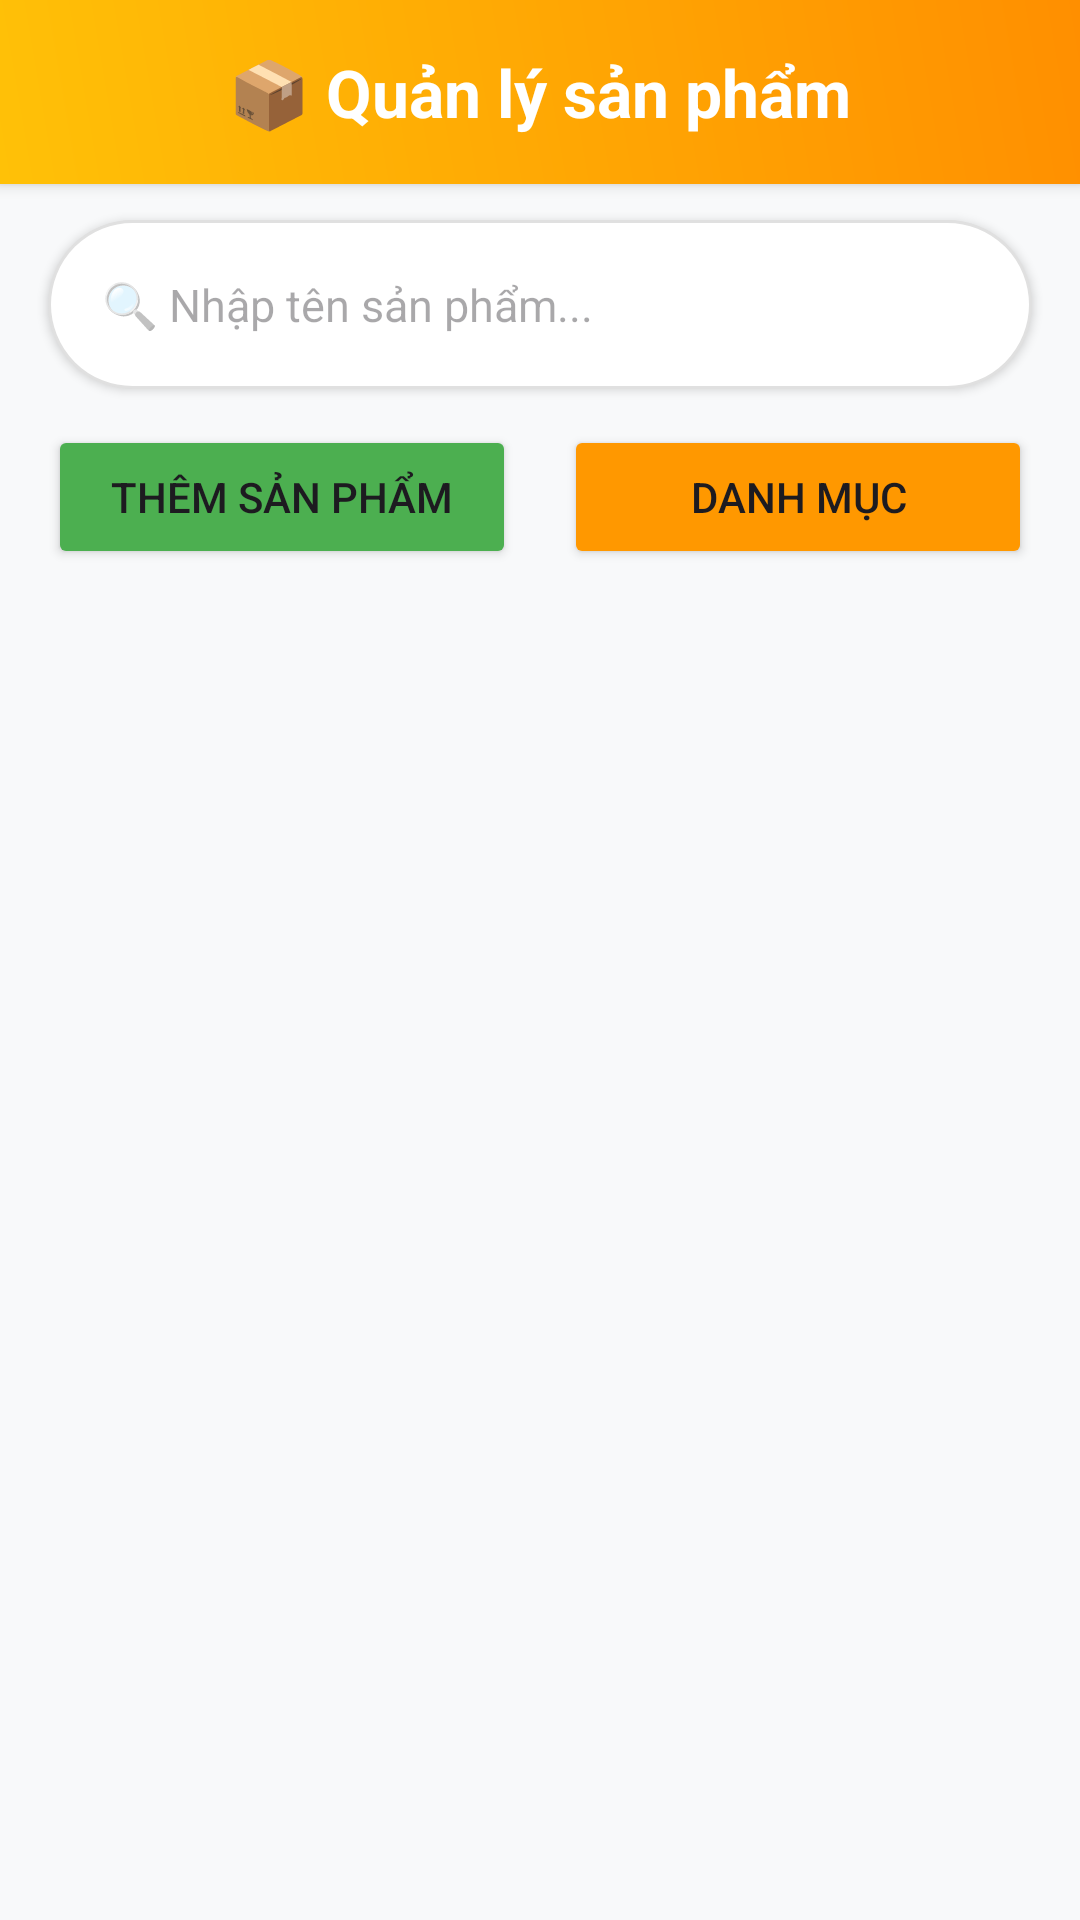

Android layout source for this screen:
<!-- AndroidManifest.xml: application theme Theme.MyShop -->
<!-- res/layout/activity_admin_product.xml -->
<?xml version="1.0" encoding="utf-8"?>
<androidx.drawerlayout.widget.DrawerLayout xmlns:android="http://schemas.android.com/apk/res/android"
    xmlns:app="http://schemas.android.com/apk/res-auto"
    xmlns:tools="http://schemas.android.com/tools"
    android:id="@+id/drawer_layout"
    android:layout_width="match_parent"
    android:layout_height="match_parent"
    android:background="#F8F9FA"
    android:fitsSystemWindows="true"
    tools:context=".Activities.ManageProductsActivity"
    tools:openDrawer="start">

    <androidx.constraintlayout.widget.ConstraintLayout
        android:id="@+id/mainContent"
        android:layout_width="match_parent"
        android:layout_height="match_parent">

        <RelativeLayout
            android:id="@+id/layoutHeader"
            android:layout_width="match_parent"
            android:layout_height="wrap_content"
            android:background="@drawable/bg_header_gradient"
            app:navigationIconTint="?attr/colorOnPrimary"
            app:titleTextColor="?attr/colorOnPrimary"
            android:elevation="3dp"
            android:paddingTop="20dp"
            android:paddingBottom="12dp"
            app:layout_constraintTop_toTopOf="parent">

            <ImageButton
                android:id="@+id/btnMenu"
                android:layout_width="wrap_content"
                android:layout_height="wrap_content"
                android:layout_alignParentStart="true"
                android:layout_centerVertical="true"
                android:layout_marginStart="16dp"
                android:background="?attr/selectableItemBackgroundBorderless"
                android:contentDescription="Mở menu"
                android:src="@drawable/ic_menu"
                app:tint="#1C2A44" />

            <TextView
                android:id="@+id/tvAdminTitle"
                android:layout_width="wrap_content"
                android:layout_height="wrap_content"
                android:layout_centerInParent="true"
                android:text="📦 Quản lý sản phẩm"
                android:textColor="@color/white"
                android:textSize="22sp"
                android:textStyle="bold" />
        </RelativeLayout>

        <LinearLayout
            android:id="@+id/searchBar"
            android:layout_width="0dp"
            android:layout_height="wrap_content"
            android:layout_marginHorizontal="16dp"
            android:layout_marginTop="12dp"
            android:background="@drawable/bg_search_box"
            android:elevation="2dp"
            android:gravity="center_vertical"
            android:orientation="horizontal"
            android:padding="8dp"
            app:layout_constraintEnd_toEndOf="parent"
            app:layout_constraintStart_toStartOf="parent"
            app:layout_constraintTop_toBottomOf="@id/layoutHeader">

            <EditText
                android:id="@+id/edtSearchAdmin"
                android:layout_width="0dp"
                android:layout_height="wrap_content"
                android:layout_weight="1"
                android:background="@android:color/transparent"
                android:hint="🔍 Nhập tên sản phẩm..."
                android:padding="10dp"
                android:textColor="#000000"
                android:textSize="15sp" />

            <ImageButton
                android:id="@+id/btnSearchAdmin"
                android:layout_width="wrap_content"
                android:layout_height="wrap_content"
                android:background="?attr/selectableItemBackgroundBorderless"
                android:contentDescription="Tìm sản phẩm"
                android:src="@drawable/ic_search"
                app:tint="#1C2A44" />
        </LinearLayout>

        <LinearLayout
            android:id="@+id/layoutActionButtons"
            android:layout_width="0dp"
            android:layout_height="wrap_content"
            android:layout_marginTop="12dp"
            android:orientation="horizontal"
            app:layout_constraintEnd_toEndOf="@id/searchBar"
            app:layout_constraintStart_toStartOf="@id/searchBar"
            app:layout_constraintTop_toBottomOf="@id/searchBar">

            
            <Button
                android:id="@+id/btnAddProductAd"
                android:layout_width="0dp"
                android:layout_height="wrap_content"
                android:layout_marginEnd="8dp"
                android:layout_weight="1"
                android:backgroundTint="#4CAF50"
                android:text="Thêm sản phẩm"
                app:icon="@drawable/ic_add"
                app:iconGravity="textStart" />

            
            <Button
                android:id="@+id/btnManageCategories"
                android:layout_width="0dp"
                android:layout_height="wrap_content"
                android:layout_marginStart="8dp"
                android:layout_weight="1"
                android:backgroundTint="#FF9800"
                android:text="Danh mục"
                app:icon="@drawable/ic_category"
                app:iconGravity="textStart" />

        </LinearLayout>

        
        <androidx.recyclerview.widget.RecyclerView
            android:id="@+id/recyclerProductsAd"
            android:layout_width="0dp"
            android:layout_height="0dp"
            android:layout_marginTop="12dp"
            android:clipToPadding="false"
            android:paddingHorizontal="10dp"
            android:paddingBottom="8dp"
            android:scrollbars="vertical"
            app:layout_constraintBottom_toBottomOf="parent"
            app:layout_constraintEnd_toEndOf="parent"
            app:layout_constraintStart_toStartOf="parent"
            app:layout_constraintTop_toBottomOf="@id/layoutActionButtons"
            tools:listitem="@layout/item_product_admin" />

    </androidx.constraintlayout.widget.ConstraintLayout>

</androidx.drawerlayout.widget.DrawerLayout>
<!-- res/layout/item_product_admin.xml (included above) -->
<?xml version="1.0" encoding="utf-8"?>
<LinearLayout xmlns:android="http://schemas.android.com/apk/res/android"
    xmlns:app="http://schemas.android.com/apk/res-auto"
    android:layout_width="match_parent"
    android:layout_height="wrap_content"
    android:orientation="horizontal"
    android:padding="10dp"
    android:gravity="center_vertical"
    android:background="#FFFFFF"
    android:layout_marginBottom="6dp"
    android:elevation="2dp">

    <ImageView
        android:id="@+id/imgProduct"
        android:layout_width="70dp"
        android:layout_height="70dp"
        android:scaleType="centerCrop"
        android:src="@drawable/store" />

    <LinearLayout
        android:layout_width="0dp"
        android:layout_height="wrap_content"
        android:layout_weight="1"
        android:orientation="vertical"
        android:layout_marginStart="12dp">

        <TextView
            android:id="@+id/tvName"
            android:layout_width="wrap_content"
            android:layout_height="wrap_content"
            android:text="Tên sản phẩm"
            android:textStyle="bold"
            android:textSize="16sp"
            android:textColor="#000" />

        <TextView
            android:id="@+id/tvPrice"
            android:layout_width="wrap_content"
            android:layout_height="wrap_content"
            android:text="100.000 đ"
            android:textColor="#FF6F00"
            android:textSize="14sp" />
    </LinearLayout>

    <ImageButton
        android:id="@+id/btnEdit"
        android:layout_width="40dp"
        android:layout_height="40dp"
        android:background="?attr/selectableItemBackgroundBorderless"
        android:padding="8dp"
        android:src="@drawable/ic_edit"
        android:contentDescription="Sửa"
        app:tint="#4CAF50" />


    <ImageButton
        android:id="@+id/btnDelete"
        android:layout_width="40dp"
        android:layout_height="40dp"
        android:background="?attr/selectableItemBackgroundBorderless"
        android:padding="8dp"
        android:src="@drawable/ic_delete"
        android:contentDescription="Xóa"
        app:tint="#F44336" />

</LinearLayout>
<!-- resources referenced by this layout -->
<resources>
  <color name="white">#FFFFFFFF</color>
  <!-- drawable bg_header_gradient (drawable) -->
  <?xml version="1.0" encoding="utf-8"?>
  <shape xmlns:android="http://schemas.android.com/apk/res/android">
      <gradient
          android:angle="45"
          android:endColor="#FF8F00"
          android:startColor="#FFC107"
          android:type="linear" />
  </shape>
  <!-- drawable bg_search_box (drawable) -->
  <shape xmlns:android="http://schemas.android.com/apk/res/android" android:shape="rectangle">
      <solid android:color="#FFFFFF" />
      <corners android:radius="50dp" />
      <stroke android:width="1dp" android:color="#E0E0E0" />
  </shape>
  <style name="Theme.MyShop" parent="Base.Theme.MyShop" />
  <style name="Base.Theme.MyShop" parent="Theme.Material3.DayNight.NoActionBar">
  
          
          
  
          
          <item name="android:statusBarColor">@android:color/transparent</item>
  
          
          <item name="android:windowFullscreen">false</item>
  
          
          <item name="android:windowTranslucentStatus">true</item>
  
          
          <item name="android:windowBackground">@color/white</item>
  
          
          <item name="android:windowLightStatusBar">false</item> 
          <item name="android:navigationBarColor">@android:color/transparent</item>
  
          
          <item name="colorControlActivated">#FF007A</item>
  
      </style>
</resources>
